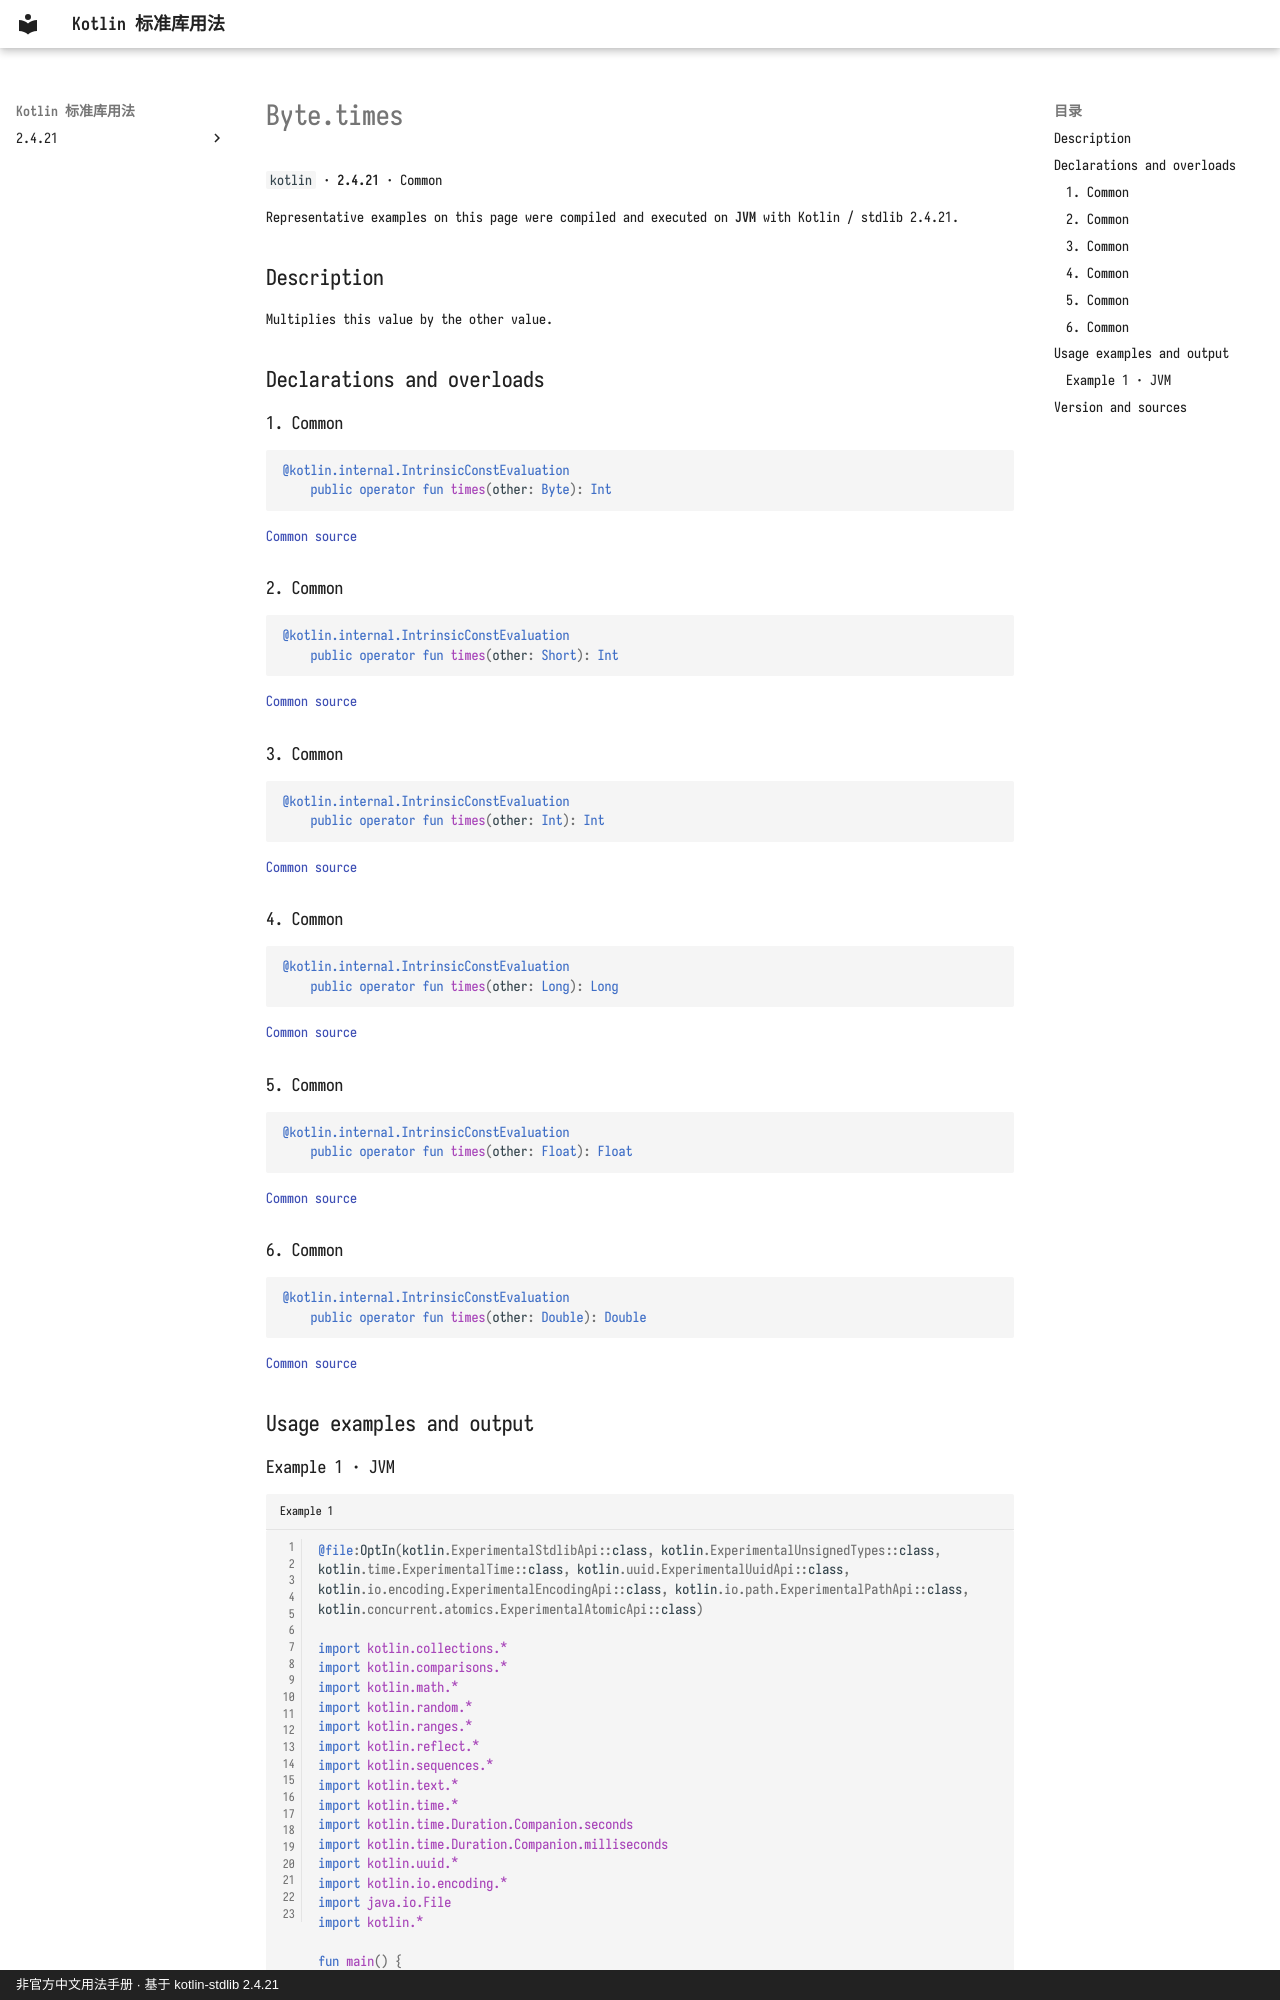

repository: oooooooko/kotlin-stdlib-docs · page: en/api/kotlin/byte-times--de62a77e/index.html · generator: mkdocs · copyright: 非官方中文用法手册 · 基于 kotlin-stdlib 2.4.21

# Byte.times

`kotlin` · **2.4.21** · Common

Representative examples on this page were compiled and executed on **JVM** with Kotlin / stdlib 2.4.21.

## Description

Multiplies this value by the other value.

## Declarations and overloads

### 1. Common

```kotlin
@kotlin.internal.IntrinsicConstEvaluation
    public operator fun times(other: Byte): Int
```

[Common source](https://github.com/JetBrains/kotlin/blob/v2.4.21/libraries/stdlib/src/kotlin/Primitives.kt#L134)

### 2. Common

```kotlin
@kotlin.internal.IntrinsicConstEvaluation
    public operator fun times(other: Short): Int
```

[Common source](https://github.com/JetBrains/kotlin/blob/v2.4.21/libraries/stdlib/src/kotlin/Primitives.kt#L138)

### 3. Common

```kotlin
@kotlin.internal.IntrinsicConstEvaluation
    public operator fun times(other: Int): Int
```

[Common source](https://github.com/JetBrains/kotlin/blob/v2.4.21/libraries/stdlib/src/kotlin/Primitives.kt#L142)

### 4. Common

```kotlin
@kotlin.internal.IntrinsicConstEvaluation
    public operator fun times(other: Long): Long
```

[Common source](https://github.com/JetBrains/kotlin/blob/v2.4.21/libraries/stdlib/src/kotlin/Primitives.kt#L146)

### 5. Common

```kotlin
@kotlin.internal.IntrinsicConstEvaluation
    public operator fun times(other: Float): Float
```

[Common source](https://github.com/JetBrains/kotlin/blob/v2.4.21/libraries/stdlib/src/kotlin/Primitives.kt#L150)

### 6. Common

```kotlin
@kotlin.internal.IntrinsicConstEvaluation
    public operator fun times(other: Double): Double
```

[Common source](https://github.com/JetBrains/kotlin/blob/v2.4.21/libraries/stdlib/src/kotlin/Primitives.kt#L154)

## Usage examples and output
